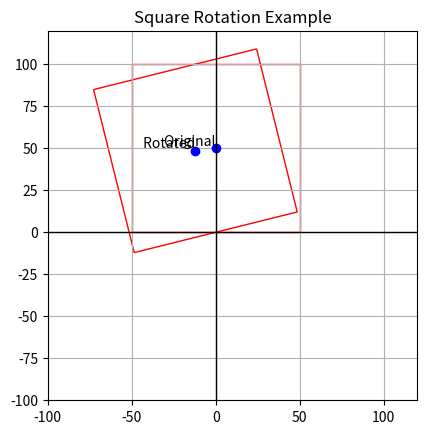

Write Python code to recreate this figure.
import matplotlib.pyplot as plt
import numpy as np

# 正方形的边长
side_length = 100

# 初始正方形的左侧边缘中心点
original_point = (0, side_length / 2)

# 旋转角度
angle = 14  # 90 - 76
angle_rad = np.radians(angle)

# 旋转矩阵
rotation_matrix = np.array([
    [np.cos(angle_rad), -np.sin(angle_rad)],
    [np.sin(angle_rad), np.cos(angle_rad)]
])

# 计算旋转后的点
rotated_point = np.dot(rotation_matrix, original_point)

# 画图函数
def draw_square(ax, center, side, angle, label):
    half_side = side / 2
    # 计算正方形的四个顶点
    corners = np.array([
        [-half_side, -half_side],
        [half_side, -half_side],
        [half_side, half_side],
        [-half_side, half_side]
    ])
    
    # 旋转正方形
    rotation_matrix = np.array([
        [np.cos(np.radians(angle)), -np.sin(np.radians(angle))],
        [np.sin(np.radians(angle)), np.cos(np.radians(angle))]
    ])
    rotated_corners = np.dot(corners, rotation_matrix.T)
    
    # 平移到中心
    rotated_corners += center
    
    # 绘制正方形
    square = plt.Polygon(rotated_corners, fill=None, edgecolor='r')
    ax.add_patch(square)
    
    # 绘制点
    ax.plot(center[0], center[1], 'bo')
    ax.text(center[0], center[1], f' {label}', verticalalignment='bottom', horizontalalignment='right')

# 创建图和轴
fig, ax = plt.subplots()

# 绘制初始正方形和旋转后的正方形
draw_square(ax, original_point, side_length, 0, 'Original')
draw_square(ax, rotated_point, side_length, angle, 'Rotated')

# 设置图形范围
buffer = 20
ax.set_xlim(-side_length, side_length + buffer)
ax.set_ylim(-side_length, side_length + buffer)

# 设置轴比例相等
ax.set_aspect('equal', 'box')

# 显示结果
plt.grid(True)
plt.title('Square Rotation Example')
plt.axhline(0, color='black', lw=1)
plt.axvline(0, color='black', lw=1)
plt.show()
